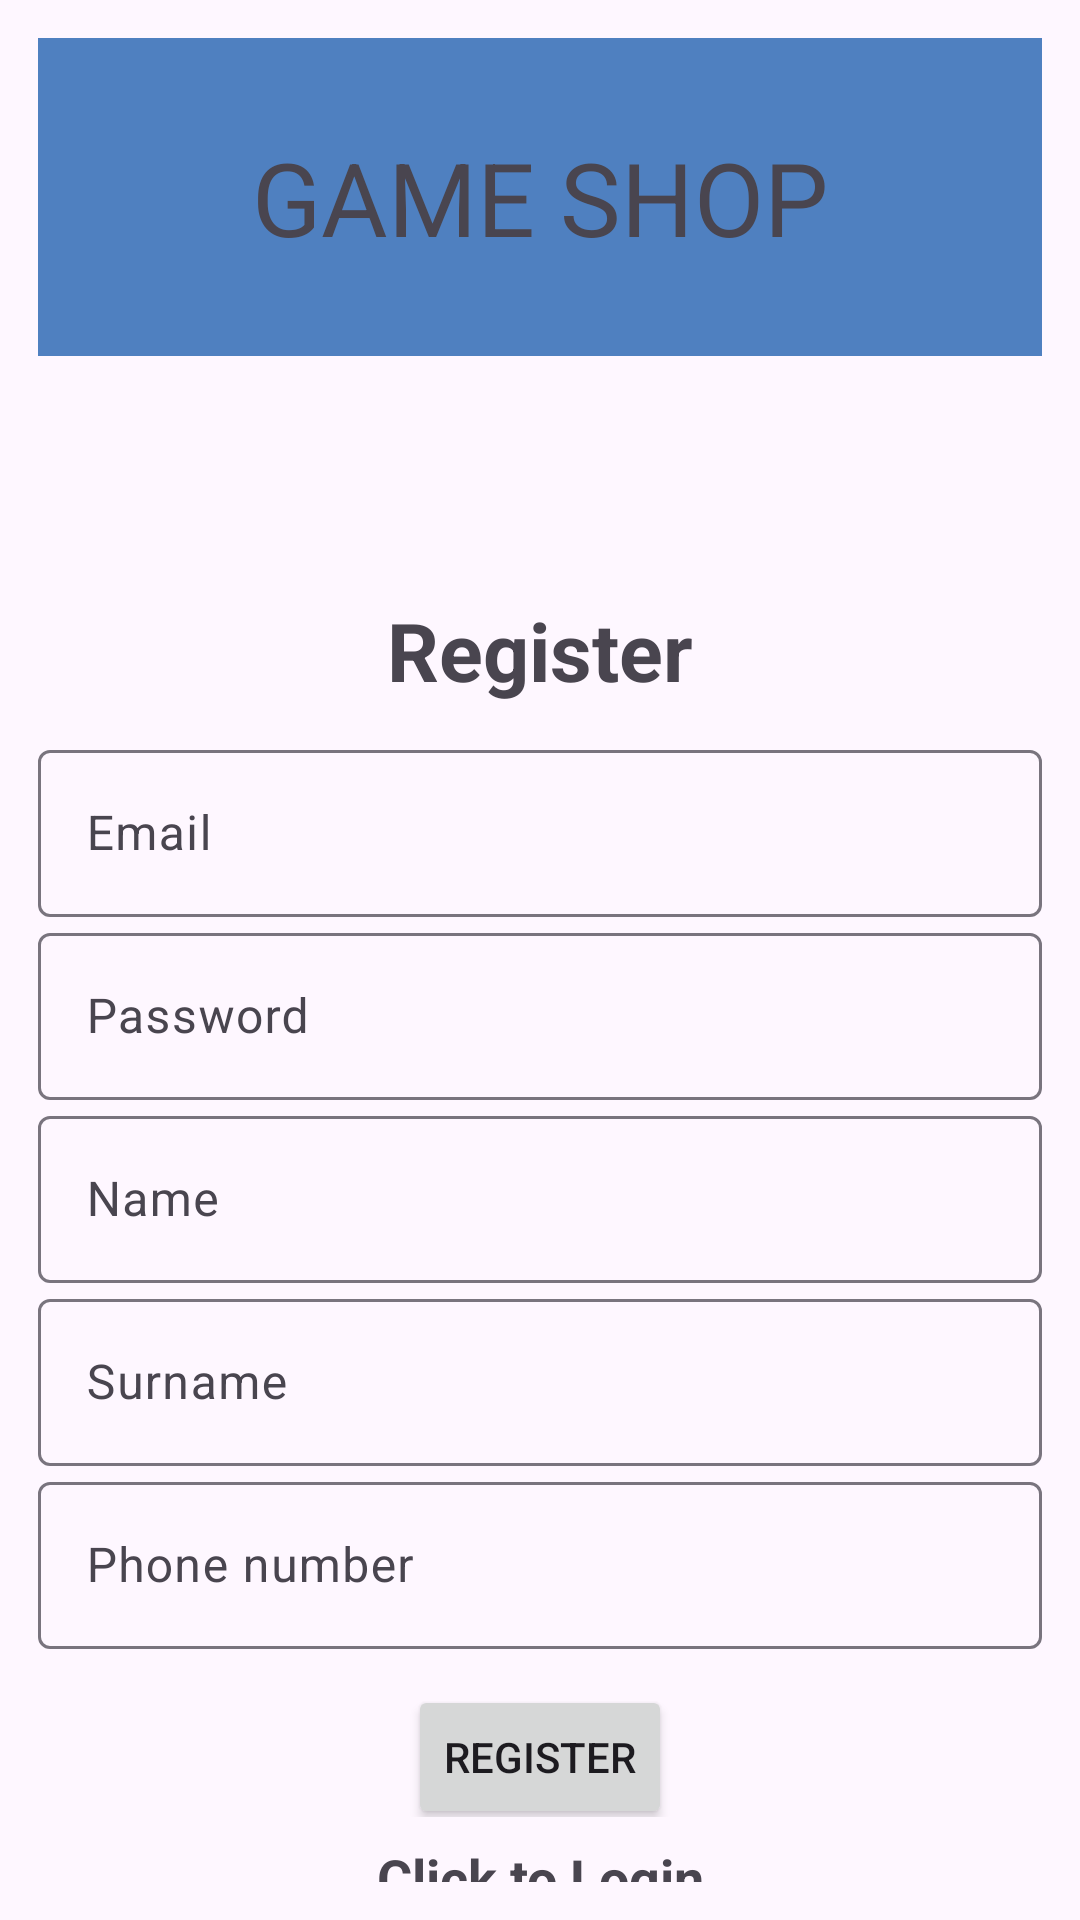

Here is an Android app screen rendered from its layout file. Give the layout XML and the strings, colors and styles it references.
<!-- AndroidManifest.xml: application theme Theme.Minipro -->
<!-- res/layout/activity_register.xml -->
<?xml version="1.0" encoding="utf-8"?>
<LinearLayout xmlns:android="http://schemas.android.com/apk/res/android"
    xmlns:app="http://schemas.android.com/apk/res-auto"
    xmlns:tools="http://schemas.android.com/tools"
    android:layout_width="match_parent"
    android:layout_height="match_parent"
    android:gravity="center"
    android:orientation="vertical"
    android:padding="12.5dp"
    tools:context=".Register">

    <LinearLayout
        android:layout_width="match_parent"
        android:layout_height="106dp"
        android:background="#4F80C0"
        android:orientation="horizontal">

        <TextView
            android:id="@+id/textView1"
            android:layout_width="213dp"
            android:layout_height="wrap_content"
            android:layout_gravity="center"
            android:layout_weight="1"
            android:gravity="center"
            android:text="GAME SHOP"
            android:textSize="34sp" />
    </LinearLayout>

    <LinearLayout
        android:layout_width="match_parent"
        android:layout_height="80dp"
        android:orientation="vertical"></LinearLayout>

    <LinearLayout
        android:layout_width="match_parent"
        android:layout_height="match_parent"
        android:orientation="vertical">

        <TextView
            android:layout_width="match_parent"
            android:layout_height="wrap_content"
            android:layout_marginBottom="10dp"
            android:gravity="center"
            android:text="@string/register"
            android:textSize="27sp"
            android:textStyle="bold" />

        <com.google.android.material.textfield.TextInputLayout
            android:layout_width="match_parent"
            android:layout_height="wrap_content">

            <com.google.android.material.textfield.TextInputEditText
                android:id="@+id/reemail"
                android:layout_width="match_parent"
                android:layout_height="wrap_content"
                android:hint="@string/email" />

        </com.google.android.material.textfield.TextInputLayout>

        <com.google.android.material.textfield.TextInputLayout
            android:layout_width="match_parent"
            android:layout_height="wrap_content">

            <com.google.android.material.textfield.TextInputEditText
                android:id="@+id/repassword"
                android:layout_width="match_parent"
                android:layout_height="wrap_content"
                android:hint="@string/password" />

        </com.google.android.material.textfield.TextInputLayout>

        <com.google.android.material.textfield.TextInputLayout
            android:layout_width="match_parent"
            android:layout_height="wrap_content">

            <com.google.android.material.textfield.TextInputEditText
                android:id="@+id/rename"
                android:layout_width="match_parent"
                android:layout_height="wrap_content"
                android:hint="@string/Name" />

        </com.google.android.material.textfield.TextInputLayout>

        <com.google.android.material.textfield.TextInputLayout
            android:layout_width="match_parent"
            android:layout_height="wrap_content">

            <com.google.android.material.textfield.TextInputEditText
                android:id="@+id/resurname"
                android:layout_width="match_parent"
                android:layout_height="wrap_content"
                android:hint="@string/surname" />

        </com.google.android.material.textfield.TextInputLayout>

        <com.google.android.material.textfield.TextInputLayout
            android:layout_width="match_parent"
            android:layout_height="wrap_content">

            <com.google.android.material.textfield.TextInputEditText
                android:id="@+id/rephone"
                android:layout_width="match_parent"
                android:layout_height="wrap_content"
                android:hint="@string/phone_numberRE" />

        </com.google.android.material.textfield.TextInputLayout>

        <LinearLayout
            android:layout_width="match_parent"
            android:layout_height="wrap_content"
            android:gravity="center"
            android:orientation="horizontal">

            <Button
                android:id="@+id/btregister"
                android:layout_width="wrap_content"
                android:layout_height="wrap_content"
                android:layout_marginTop="8dp"
                android:text="@string/register" />
        </LinearLayout>

        <TextView
            android:id="@+id/Logindirect"
            android:layout_width="match_parent"
            android:layout_height="wrap_content"
            android:layout_marginTop="8dp"
            android:gravity="center"
            android:text="@string/click_to_login"
            android:textSize="18sp"
            android:textStyle="bold" />
    </LinearLayout>


</LinearLayout>
<!-- resources referenced by this layout -->
<resources>
  <string name="Name">Name</string>
  <string name="click_to_login">Click to Login</string>
  <string name="email">Email</string>
  <string name="password">Password</string>
  <string name="phone_numberRE">Phone number</string>
  <string name="register">Register</string>
  <string name="surname">Surname</string>
  <style name="Theme.Minipro" parent="Base.Theme.Minipro" />
  <style name="Base.Theme.Minipro" parent="Theme.Material3.DayNight.NoActionBar">
          
          
      </style>
</resources>
